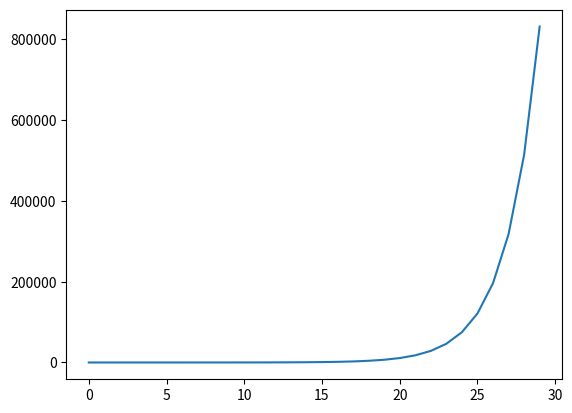

Write Python code to recreate this figure.
import matplotlib.pyplot as plt

x_values = []
y_values = []

def calls(n):
    if n == 0:
        return 1
    elif n == 1:
        return 1
    else:
        return calls(n-1) + calls(n-2)

for i in range(30):
    x_values.append(i)
    y_values.append(calls(i))

plt.plot(x_values,y_values)
plt.show()
